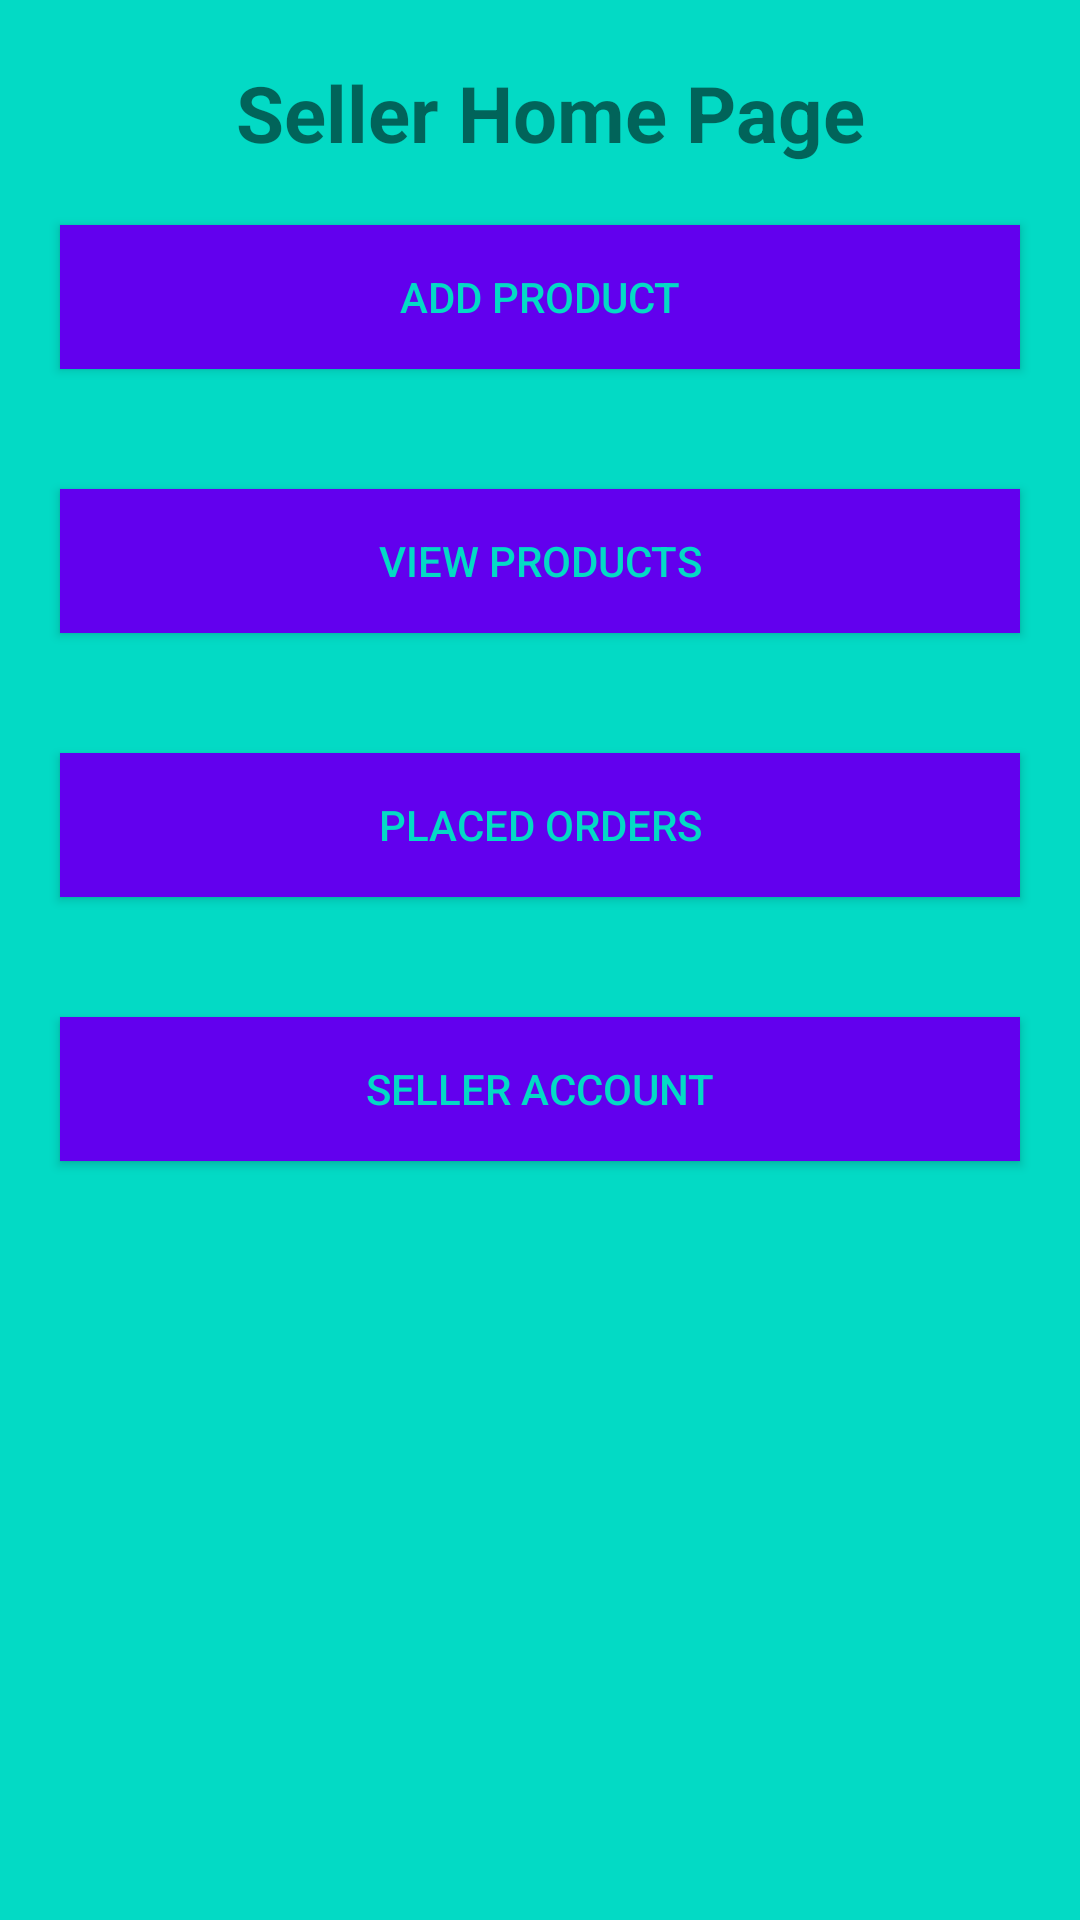

Reconstruct the res/layout file that produces this screen, plus the resources it refers to.
<!-- AndroidManifest.xml: application theme Theme.AuctionApp -->
<!-- res/layout/activity_seller_dash_board.xml -->
<?xml version="1.0" encoding="utf-8"?>
<RelativeLayout xmlns:android="http://schemas.android.com/apk/res/android"
    xmlns:app="http://schemas.android.com/apk/res-auto"
    xmlns:tools="http://schemas.android.com/tools"
    android:layout_width="match_parent"
    android:background="@color/colorAccent"
    android:layout_height="match_parent"
    tools:context=".Seller.SellerDashBoard">

    <LinearLayout
        android:layout_width="match_parent"
        android:orientation="vertical"
        android:layout_marginTop="20dp"
        android:layout_height="wrap_content">
        <TextView
            android:text="Seller Home Page"
            android:textSize="26dp"
            android:gravity="center"
            android:layout_centerInParent="true"
            android:textStyle="bold"
            android:textColor="@color/colorPrimaryblack"
            android:layout_marginLeft="7dp"
            android:layout_width="match_parent"
            android:layout_height="wrap_content"></TextView>
        <Button
            android:id="@+id/addProduct"
            android:layout_below="@+id/img"
            android:background="@color/colorPrimary"
            android:layout_margin="20dp"
            android:textColor="@color/colorAccent"
            android:text="Add Product"
            android:layout_width="match_parent"
            android:layout_height="wrap_content"></Button>
        <Button
            android:id="@+id/viewProducts"
            android:layout_below="@+id/img"
            android:background="@color/colorPrimary"
            android:layout_margin="20dp"
            android:textColor="@color/colorAccent"
            android:text="View Products"
            android:layout_width="match_parent"
            android:layout_height="wrap_content"></Button>
        <Button
            android:id="@+id/placedProducts"
            android:layout_below="@+id/img"
            android:background="@color/colorPrimary"
            android:layout_margin="20dp"
            android:textColor="@color/colorAccent"
            android:text="Placed Orders"
            android:layout_width="match_parent"
            android:layout_height="wrap_content"></Button>
        <Button
            android:id="@+id/seller_acc"
            android:layout_below="@+id/img"
            android:background="@color/colorPrimary"
            android:layout_margin="20dp"
            android:textColor="@color/colorAccent"
            android:text="Seller Account"
            android:layout_width="match_parent"
            android:layout_height="wrap_content"></Button>
    </LinearLayout>

</RelativeLayout>
<!-- resources referenced by this layout -->
<resources>
  <style name="Theme.AuctionApp" parent="Theme.MaterialComponents.DayNight.DarkActionBar">
          
          <item name="colorPrimary">@color/colorPrimary</item>
          <item name="colorPrimaryVariant">@color/colorPrimaryDark</item>
          <item name="colorOnPrimary">@color/colorPrimaryDark</item>
          
          <item name="colorSecondary">@color/colorPrimary</item>
          <item name="colorSecondaryVariant">@color/colorPrimaryDark</item>
          <item name="colorOnSecondary">@color/colorPrimaryDark</item>
          
          <item name="android:statusBarColor" tools:targetApi="l">?attr/colorPrimaryVariant</item>
          
      </style>
  <!-- not gathered from this repository: default colours our renderer supplied (Android Studio template values) -->
  <color name="colorPrimary">#FF6200EE</color>
  <color name="colorPrimaryDark">#FF3700B3</color>
  <color name="colorAccent">#FF03DAC5</color>
</resources>
